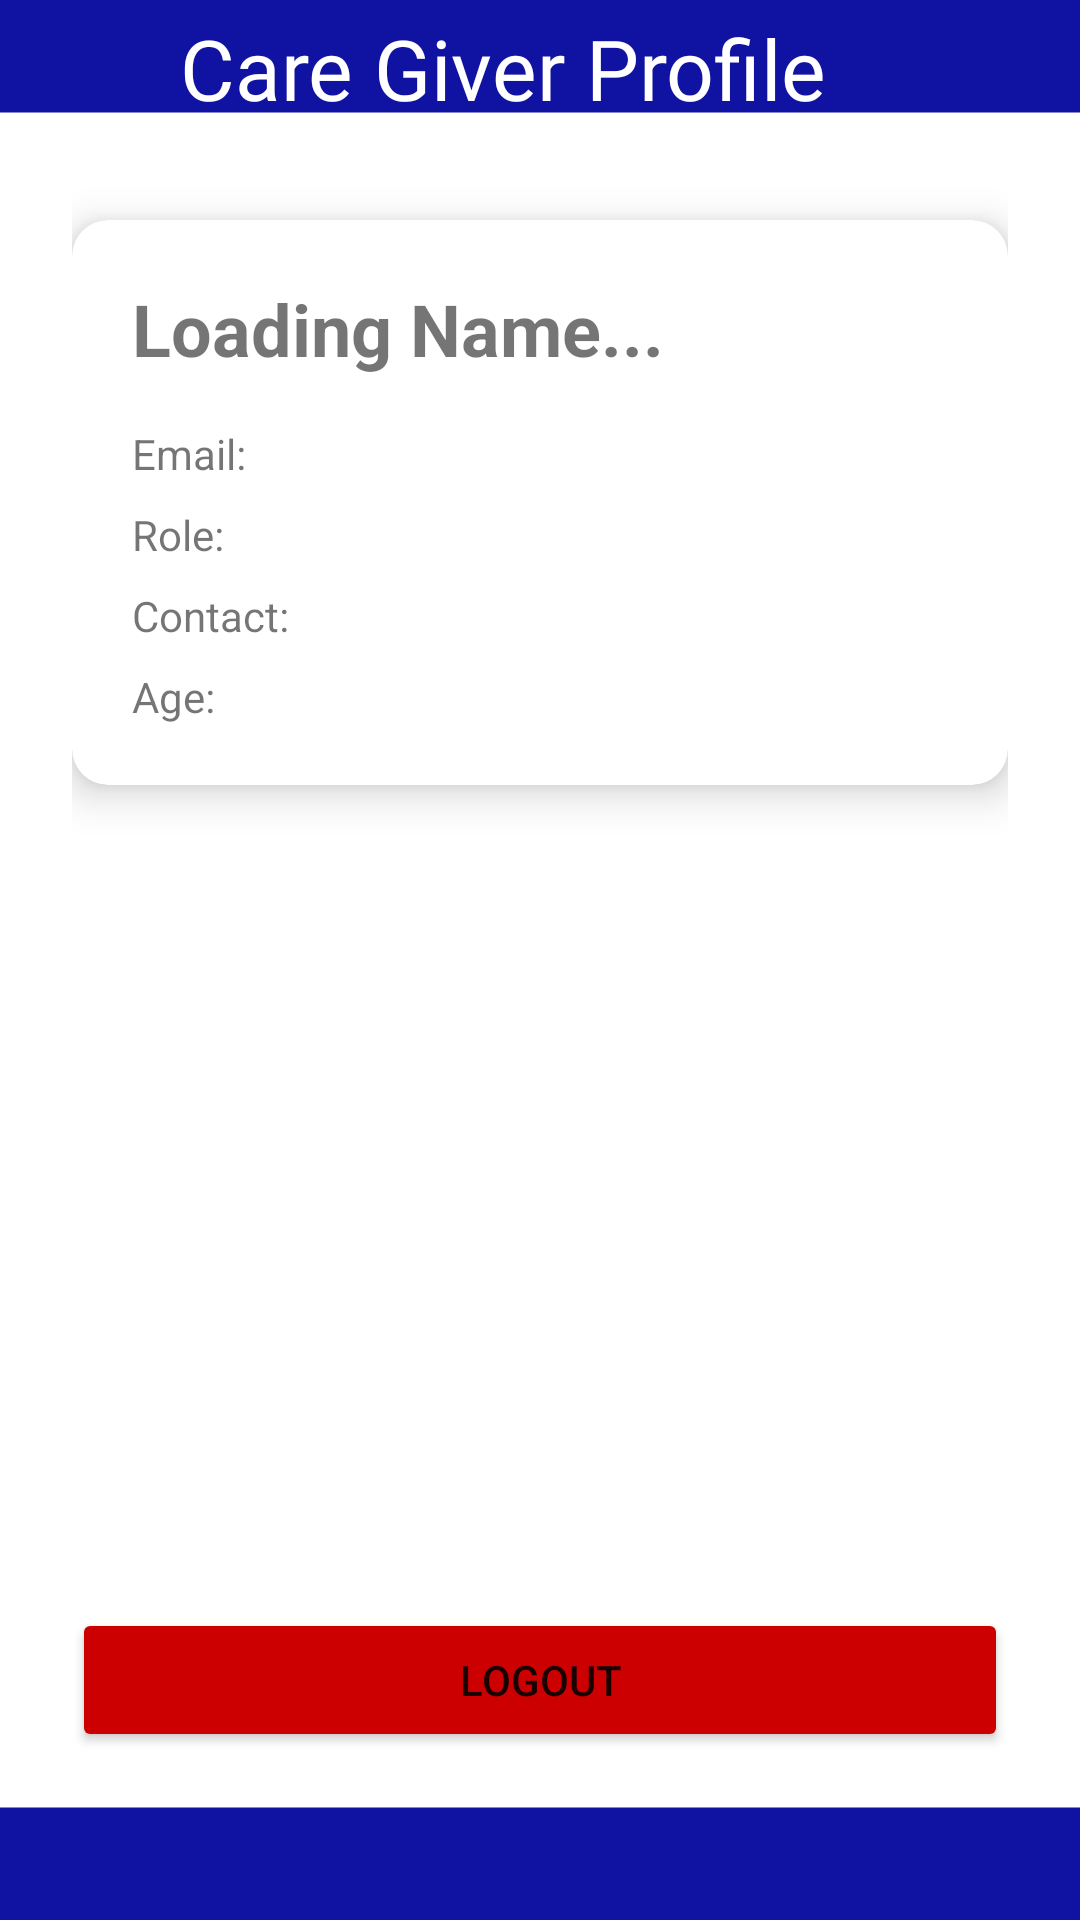

This screen was rendered from an Android layout file. Write that file and the resources it references.
<!-- AndroidManifest.xml: application theme Theme.MediVoice -->
<!-- res/layout/activity_guardian_profile.xml -->
<?xml version="1.0" encoding="utf-8"?>
<androidx.constraintlayout.widget.ConstraintLayout xmlns:android="http://schemas.android.com/apk/res/android"
    xmlns:app="http://schemas.android.com/apk/res-auto"
    xmlns:tools="http://schemas.android.com/tools"
    android:id="@+id/main"
    android:layout_width="match_parent"
    android:layout_height="match_parent"
    android:paddingLeft="24dp"
    android:paddingRight="24dp"
    android:paddingBottom="24dp"
    android:paddingTop="0dp"
    android:background="@drawable/bgtwo"
    tools:context=".GuardianProfile">

    <LinearLayout
        android:id="@+id/headerBar"
        android:layout_width="0dp"
        android:layout_height="wrap_content"
        android:layout_marginTop="4dp"
        android:layout_marginLeft="5dp"
        android:orientation="horizontal"
        android:gravity="center_vertical"
        app:layout_constraintTop_toTopOf="parent"
        app:layout_constraintStart_toStartOf="parent"
        app:layout_constraintEnd_toEndOf="parent">

        <TextView
            android:id="@+id/txtHeaderTitle"
            android:layout_width="0dp"
            android:layout_height="wrap_content"
            android:layout_weight="1"
            android:layout_marginLeft="5dp"
            android:text="Care Giver Profile"
            android:textColor="@color/white"
            android:fontFamily="@font/cor"
            android:textSize="28sp"
            android:gravity="center"/>

        <ImageView
            android:layout_width="35dp"
            android:layout_height="35dp"
            android:layout_gravity="center_vertical"
            android:src="@drawable/profile" />

    </LinearLayout>

    <androidx.cardview.widget.CardView
        android:id="@+id/profileCard"
        android:layout_width="0dp"
        android:layout_height="wrap_content"
        android:layout_marginTop="32dp"
        app:cardCornerRadius="12dp"
        app:cardElevation="8dp"
        app:layout_constraintTop_toBottomOf="@id/headerBar"
        app:layout_constraintStart_toStartOf="parent"
        app:layout_constraintEnd_toEndOf="parent">

        <LinearLayout
            android:layout_width="match_parent"
            android:layout_height="wrap_content"
            android:orientation="vertical"
            android:padding="20dp">

            <TextView
                android:id="@+id/txtFullName"
                android:layout_width="wrap_content"
                android:layout_height="wrap_content"
                android:textSize="24sp"
                android:textStyle="bold"
                android:layout_marginBottom="16dp"
                android:text="Loading Name..." />

            <TextView
                android:id="@+id/txtEmail"
                android:layout_width="wrap_content"
                android:layout_height="wrap_content"
                android:drawableStart="@drawable/ic_email"
                android:drawablePadding="10dp"
                android:text="Email:" />

            <TextView
                android:id="@+id/txtRole"
                android:layout_width="wrap_content"
                android:layout_height="wrap_content"
                android:layout_marginTop="8dp"
                android:drawablePadding="10dp"
                android:text="Role:" />

            <TextView
                android:id="@+id/txtContact"
                android:layout_width="wrap_content"
                android:layout_height="wrap_content"
                android:layout_marginTop="8dp"
                android:drawablePadding="10dp"
                android:text="Contact:" />

            <TextView
                android:id="@+id/txtAge"
                android:layout_width="wrap_content"
                android:layout_height="wrap_content"
                android:layout_marginTop="8dp"
                android:drawablePadding="10dp"
                android:text="Age:" />

        </LinearLayout>
    </androidx.cardview.widget.CardView>

    <Button
        android:id="@+id/btnLogout"
        android:layout_width="0dp"
        android:layout_height="wrap_content"
        android:text="LOGOUT"
        android:backgroundTint="@android:color/holo_red_dark"
        android:paddingVertical="14dp"
        android:layout_marginBottom="32dp"
        app:layout_constraintBottom_toBottomOf="parent"
        app:layout_constraintStart_toStartOf="parent"
        app:layout_constraintEnd_toEndOf="parent" />

</androidx.constraintlayout.widget.ConstraintLayout>
<!-- resources referenced by this layout -->
<resources>
  <color name="white">#FFFFFFFF</color>
  <!-- drawable bgtwo: png bitmap (drawable, 2548 bytes) -->
  <style name="Theme.MediVoice" parent="Base.Theme.MediVoice" />
  <style name="Base.Theme.MediVoice" parent="Theme.AppCompat.Light.NoActionBar">
      
          
      </style>
</resources>
